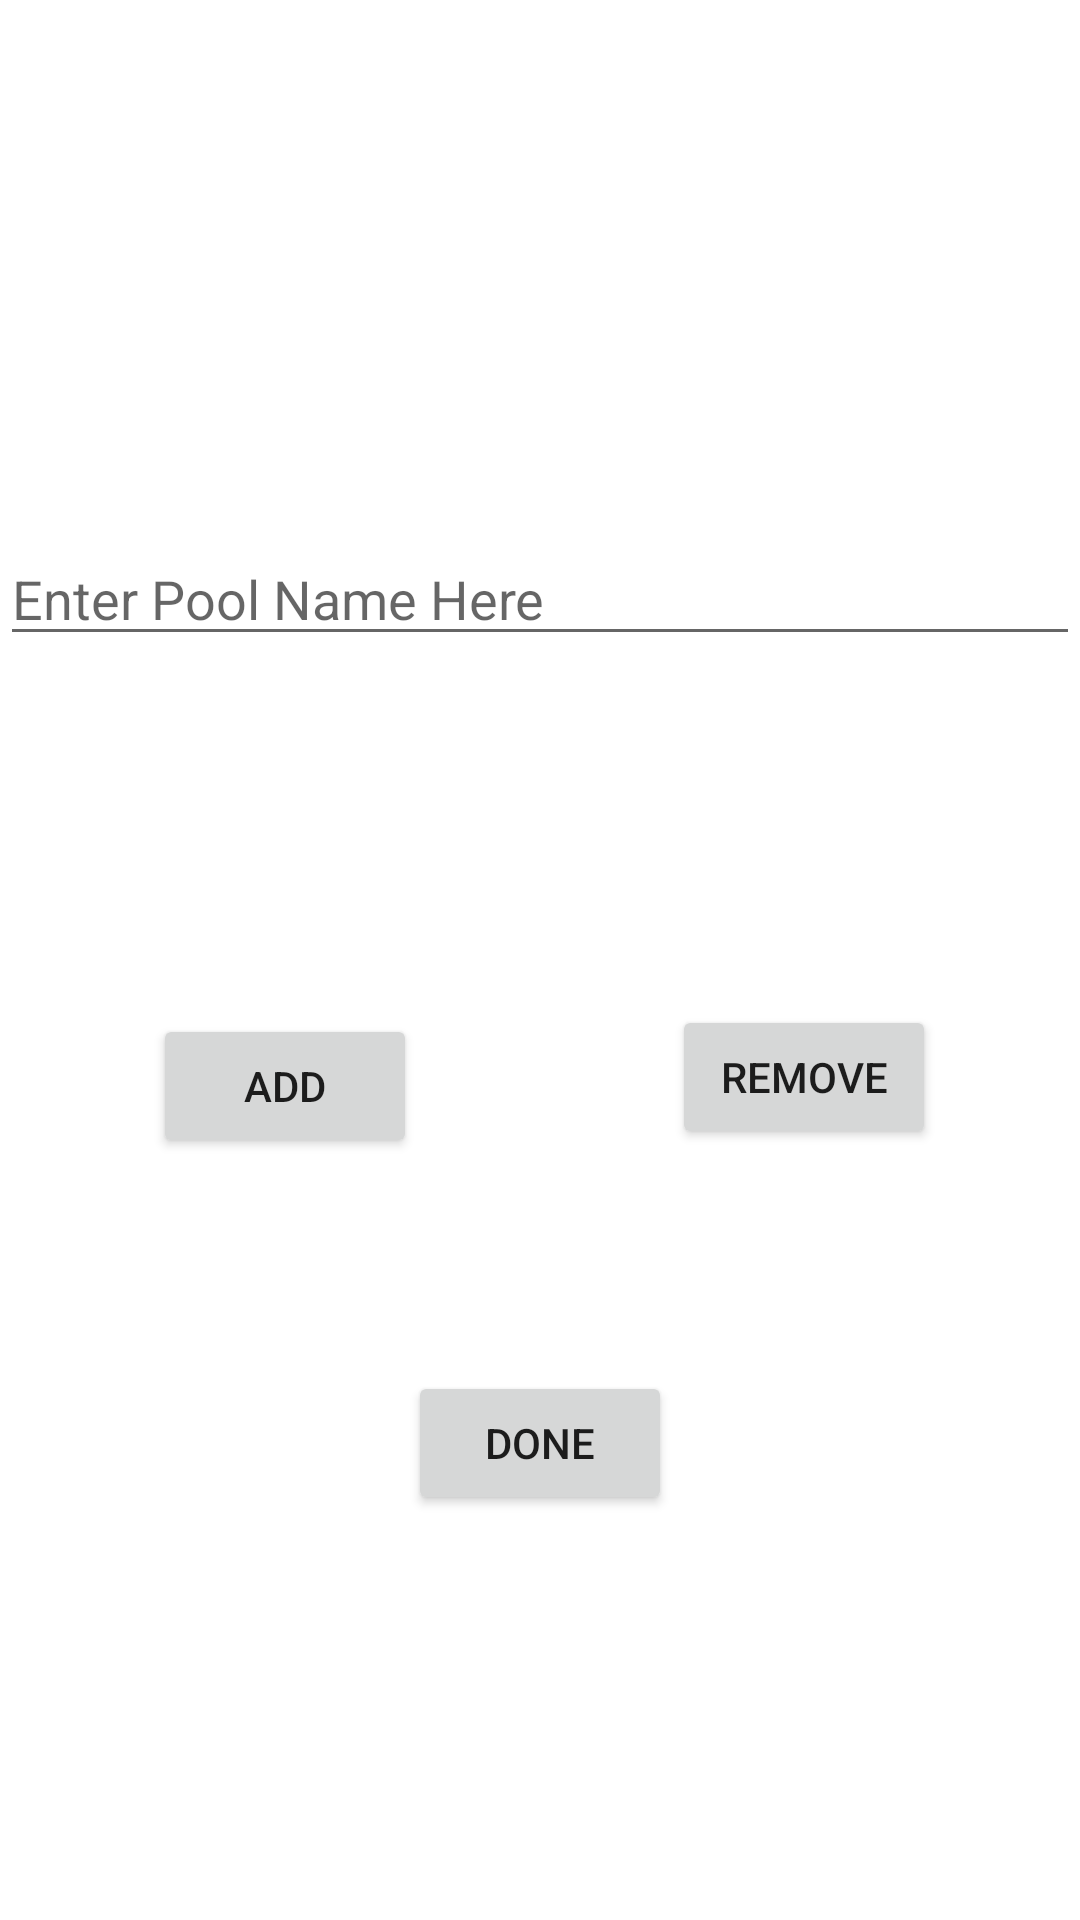

Reconstruct the res/layout file that produces this screen, plus the resources it refers to.
<!-- AndroidManifest.xml: application theme Theme.Team2a -->
<!-- res/layout/fragment_enter_pool_name2.xml -->
<?xml version="1.0" encoding="utf-8"?>
<FrameLayout xmlns:android="http://schemas.android.com/apk/res/android"
    xmlns:app="http://schemas.android.com/apk/res-auto"
    xmlns:tools="http://schemas.android.com/tools"
    android:id="@+id/MajorPoolName"
    android:layout_width="match_parent"
    android:layout_height="match_parent"
    tools:context=".view.deptHeadView.EnterPoolNameFragment">

    <androidx.constraintlayout.widget.ConstraintLayout
        android:layout_width="match_parent"
        android:layout_height="match_parent"
        app:layout_constraintBottom_toTopOf="@+id/textInputLayout"
        app:layout_constraintTop_toTopOf="@+id/textInputLayout">

        <com.google.android.material.textfield.TextInputLayout
            android:id="@+id/textInputLayout"
            android:layout_width="0dp"
            android:layout_height="wrap_content"
            android:layout_marginStart="1dp"
            android:layout_marginEnd="1dp"
            android:layout_marginBottom="247dp"
            app:layout_constraintBottom_toBottomOf="parent"
            app:layout_constraintEnd_toEndOf="parent"
            app:layout_constraintStart_toStartOf="parent">

        </com.google.android.material.textfield.TextInputLayout>

        <Button
            android:id="@+id/button2"
            android:layout_width="wrap_content"
            android:layout_height="wrap_content"
            android:layout_marginTop="64dp"
            android:text="@string/doneLabel"
            app:layout_constraintEnd_toEndOf="parent"
            app:layout_constraintStart_toStartOf="parent"
            app:layout_constraintTop_toBottomOf="@+id/textInputLayout" />

        <com.google.android.material.textfield.TextInputEditText
            android:id="@+id/poolEntry"
            android:layout_width="0dp"
            android:layout_height="wrap_content"
            android:layout_marginTop="146dp"
            android:layout_marginBottom="143dp"
            android:hint="@string/poolEntry"
            app:layout_constraintBottom_toTopOf="@+id/textInputLayout"
            app:layout_constraintEnd_toEndOf="parent"
            app:layout_constraintStart_toStartOf="parent"
            app:layout_constraintTop_toTopOf="parent" />

        <Button
            android:id="@+id/button3"
            android:layout_width="wrap_content"
            android:layout_height="wrap_content"
            android:layout_marginStart="50dp"
            android:layout_marginBottom="7dp"
            android:text="@string/Add"
            app:layout_constraintBottom_toBottomOf="@+id/textInputLayout"
            app:layout_constraintStart_toStartOf="@+id/textInputLayout" />

        <Button
            android:id="@+id/button4"
            android:layout_width="wrap_content"
            android:layout_height="wrap_content"
            android:layout_marginEnd="47dp"
            android:layout_marginBottom="10dp"
            android:text="@string/Remove"
            app:layout_constraintBottom_toBottomOf="@+id/textInputLayout"
            app:layout_constraintEnd_toEndOf="@+id/textInputLayout" />

    </androidx.constraintlayout.widget.ConstraintLayout>

</FrameLayout>
<!-- resources referenced by this layout -->
<resources>
  <string name="Add"> Add</string>
  <string name="Remove"> Remove</string>
  <string name="doneLabel"> DONE</string>
  <string name="poolEntry">Enter Pool Name Here</string>
  <style name="Theme.Team2a" parent="Theme.MaterialComponents.DayNight.DarkActionBar">
          
          <item name="colorPrimary">@color/maroon</item>
          <item name="colorPrimaryVariant">@color/maroon</item>
          <item name="colorOnPrimary">@color/white</item>
          
          <item name="colorSecondary">@color/teal_200</item>
          <item name="colorSecondaryVariant">@color/teal_700</item>
          <item name="colorOnSecondary">@color/black</item>
          
          <item name="android:statusBarColor" tools:targetApi="l">?attr/colorPrimaryVariant</item>
          
      </style>
  <color name="maroon">#800000</color>
  <color name="white">#FFFFFFFF</color>
  <color name="teal_200">#FF03DAC5</color>
  <color name="teal_700">#FF018786</color>
  <color name="black">#FF000000</color>
</resources>
